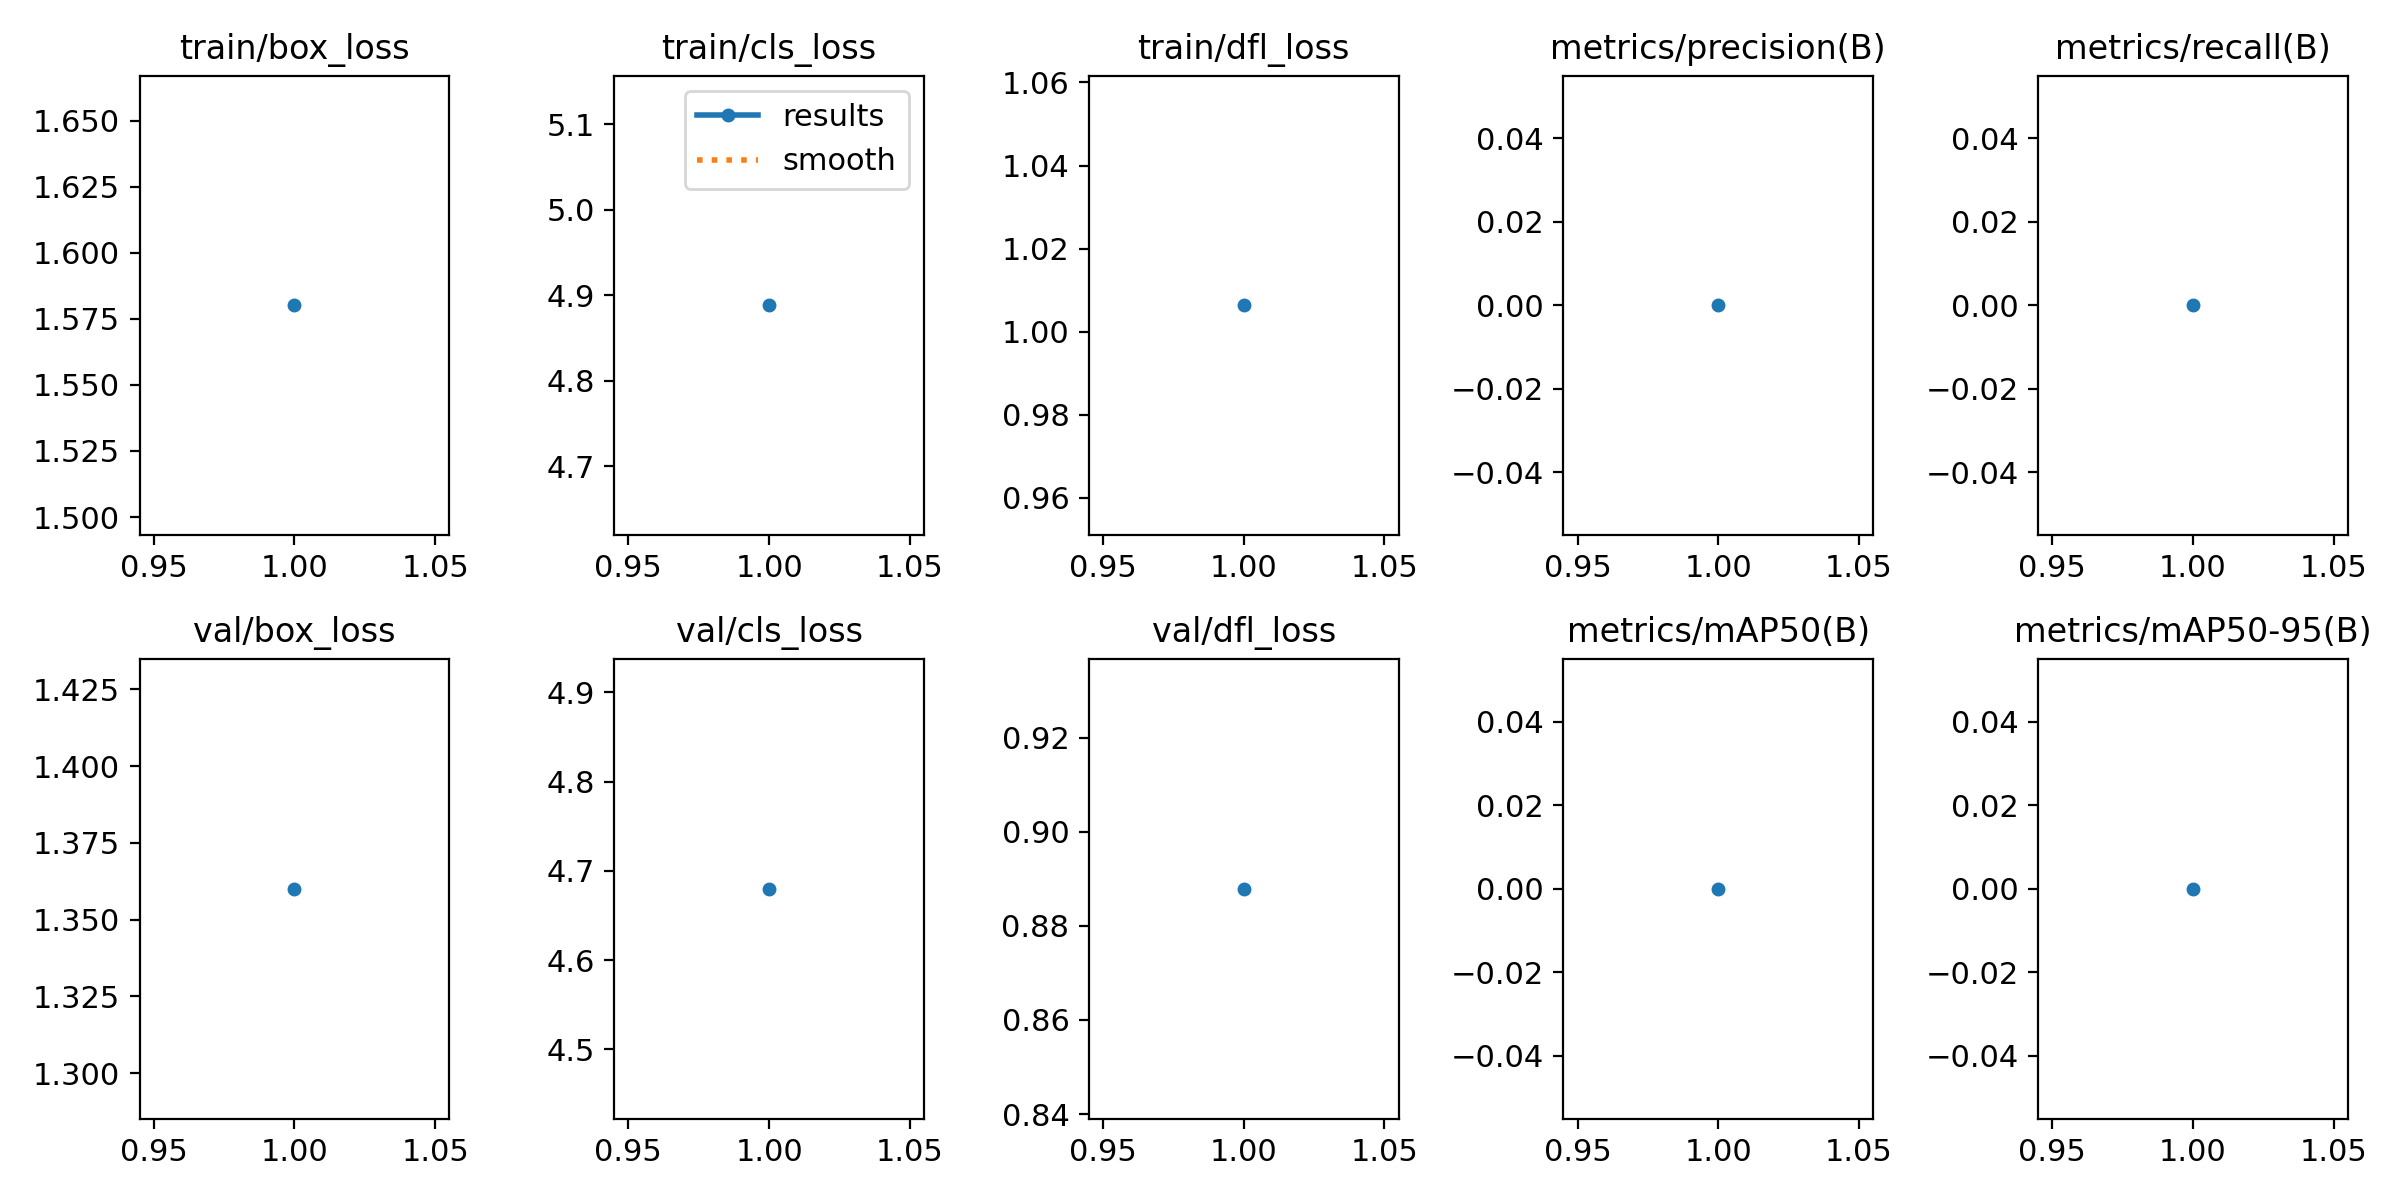

The table this chart was drawn from, first rows:
epoch, train/box_loss, train/cls_loss, train/dfl_loss, metrics/precision(B), metrics/recall(B), metrics/mAP50(B), metrics/mAP50-95(B), val/box_loss, val/cls_loss, val/dfl_loss, lr/pg0, lr/pg1, lr/pg2
1, 1.58, 4.888, 1.006, 0, 0, 0, 0, 1.36, 4.68, 0.8879, 3.156e-05, 3.156e-05, 3.156e-05
